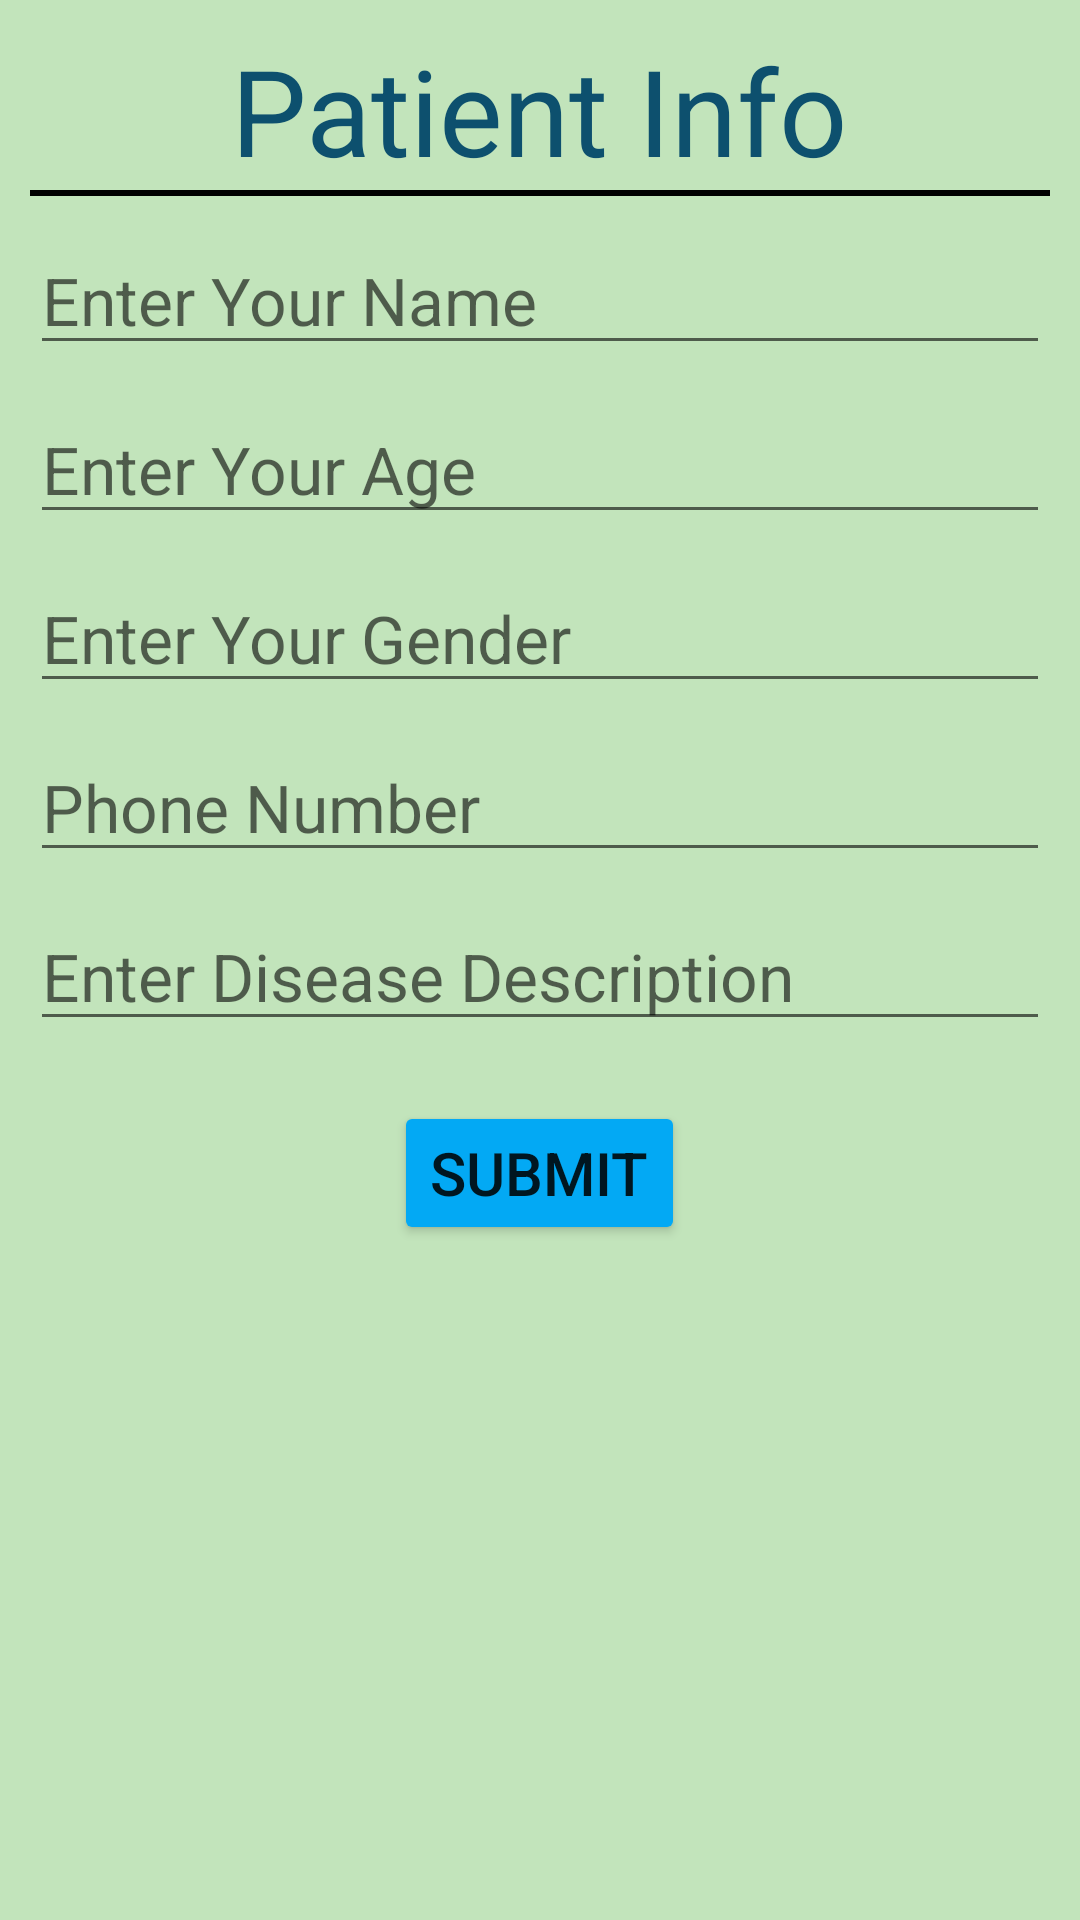

This screen was rendered from an Android layout file. Write that file and the resources it references.
<!-- AndroidManifest.xml: application theme Theme.Hello_doctor -->
<!-- res/layout/activity_patient_layout.xml -->
<?xml version="1.0" encoding="utf-8"?>
<LinearLayout xmlns:android="http://schemas.android.com/apk/res/android"
    xmlns:app="http://schemas.android.com/apk/res-auto"
    xmlns:tools="http://schemas.android.com/tools"
    android:layout_width="match_parent"
    android:orientation="vertical"
    android:padding="10dp"
    android:background="#C2E4BB"
    android:layout_height="match_parent"
    tools:context=".patient_layout">

    <TextView
        android:layout_width="wrap_content"
        android:layout_height="wrap_content"
        android:text="Patient Info"
        android:textAppearance="@style/TextAppearance.AppCompat.Large"
        android:layout_gravity="center_horizontal"
        android:textSize="40sp"
        android:textColor="#0D506E"
        ></TextView>

    <View
        android:layout_width="match_parent"
        android:layout_height="2dp"
        android:background="@color/black"

        ></View>

    <EditText
        android:layout_width="match_parent"
        android:layout_height="wrap_content"
        android:hint="Enter Your Name"
        android:layout_marginTop="10dp"
        android:textAppearance="@style/TextAppearance.AppCompat.Large"
        android:id="@+id/nameId"
        ></EditText>

    <EditText
        android:layout_width="match_parent"
        android:layout_height="wrap_content"
        android:hint="Enter Your Age"
        android:layout_marginTop="10dp"
        android:textAppearance="@style/TextAppearance.AppCompat.Large"
        android:id="@+id/ageId"
        ></EditText>

    <EditText
        android:layout_width="match_parent"
        android:layout_height="wrap_content"
        android:hint="Enter Your Gender"
        android:layout_marginTop="10dp"
        android:textAppearance="@style/TextAppearance.AppCompat.Large"
        android:id="@+id/genderId"
        ></EditText>

    <EditText
        android:layout_width="match_parent"
        android:layout_height="wrap_content"
        android:hint="Phone Number"
        android:layout_marginTop="10dp"
        android:textAppearance="@style/TextAppearance.AppCompat.Large"
        android:id="@+id/phoneId"
        ></EditText>


    <EditText
        android:layout_width="match_parent"
        android:layout_height="wrap_content"
        android:hint="Enter Disease Description"
        android:layout_marginTop="10dp"
        android:textAppearance="@style/TextAppearance.AppCompat.Large"
        android:id="@+id/diseaseId"
        ></EditText>

    <Button
        android:layout_width="wrap_content"
        android:layout_height="wrap_content"
        android:text="Submit"
        android:layout_gravity="center_horizontal"
        android:layout_marginTop="20dp"
        android:backgroundTint="#03A9F4"
        android:textSize="20sp"
        android:id="@+id/submitId"
        ></Button>



</LinearLayout>
<!-- resources referenced by this layout -->
<resources>
  <style name="Theme.Hello_doctor" parent="Theme.MaterialComponents.DayNight.DarkActionBar">
          
          <item name="colorPrimary">@color/purple_500</item>
          <item name="colorPrimaryVariant">@color/purple_700</item>
          <item name="colorOnPrimary">@color/white</item>
          
          <item name="colorSecondary">@color/teal_200</item>
          <item name="colorSecondaryVariant">@color/teal_700</item>
          <item name="colorOnSecondary">@color/black</item>
          
          <item name="android:statusBarColor" tools:targetApi="l">?attr/colorPrimaryVariant</item>
          
      </style>
  <!-- not gathered from this repository: default colours our renderer supplied (Android Studio template values) -->
  <color name="purple_500">#FF6200EE</color>
  <color name="purple_700">#FF3700B3</color>
  <color name="teal_200">#FF03DAC5</color>
  <color name="teal_700">#FF018786</color>
  <color name="black">#FF000000</color>
  <color name="white">#FFFFFFFF</color>
</resources>
